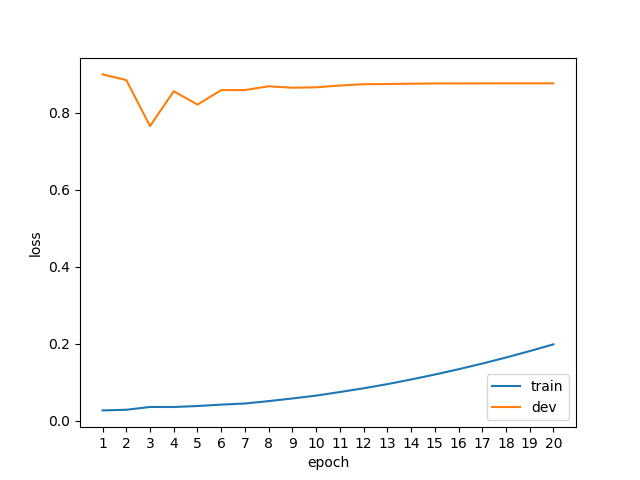

Values plotted in this chart, from the file beside it:
epoch, phase, loss
1, train, 0.0273
1, dev, 0.8997
2, train, 0.0289
2, dev, 0.8851
3, train, 0.0362
3, dev, 0.7655
4, train, 0.0361
4, dev, 0.8560
5, train, 0.0387
5, dev, 0.8213
6, train, 0.0423
6, dev, 0.8589
7, train, 0.0452
7, dev, 0.8591
8, train, 0.0514
8, dev, 0.8688
9, train, 0.0583
9, dev, 0.8651
10, train, 0.0657
10, dev, 0.8662
11, train, 0.0750
11, dev, 0.8708
12, train, 0.0847
12, dev, 0.8742
13, train, 0.0955
13, dev, 0.8747
14, train, 0.1075
14, dev, 0.8755
15, train, 0.1204
15, dev, 0.8762
16, train, 0.1342
16, dev, 0.8763
17, train, 0.1489
17, dev, 0.8764
18, train, 0.1646
18, dev, 0.8765
19, train, 0.1813
19, dev, 0.8765
20, train, 0.1988
20, dev, 0.8765
